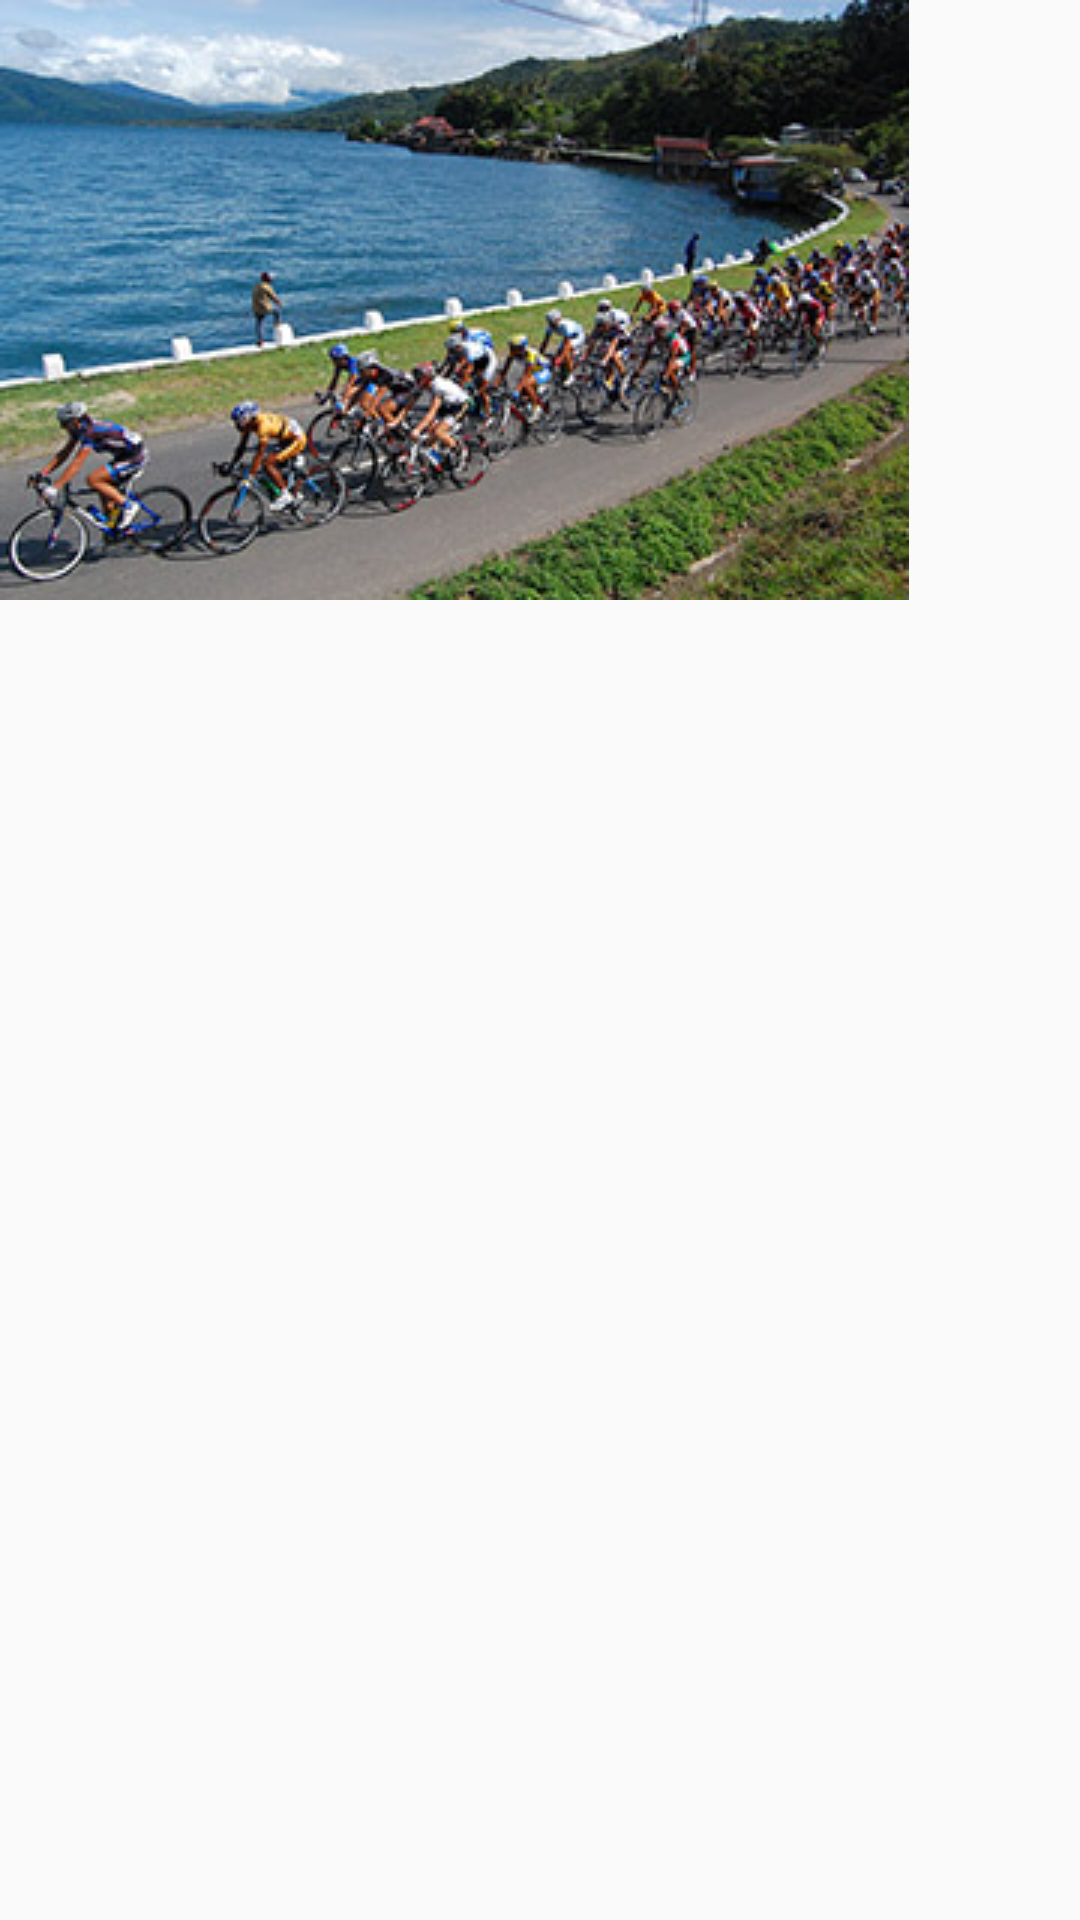

The Android layout XML behind this screen, and the referenced resources:
<!-- AndroidManifest.xml: application theme Theme.AppCompat.Light.NoActionBar -->
<!-- res/layout/fragment_event.xml -->
<?xml version="1.0" encoding="utf-8"?>
<LinearLayout xmlns:android="http://schemas.android.com/apk/res/android"
    android:id="@+id/event_fragment"
    android:layout_width="wrap_content"
    android:layout_height="wrap_content"
    android:orientation="horizontal">

    <ImageView
        android:layout_width="wrap_content"
        android:layout_height="wrap_content"
        android:src="@drawable/tds_medium"/>

</LinearLayout>
<!-- resources referenced by this layout -->
<resources>
  <!-- drawable tds_medium: jpg bitmap (drawable, 57943 bytes) -->
</resources>
